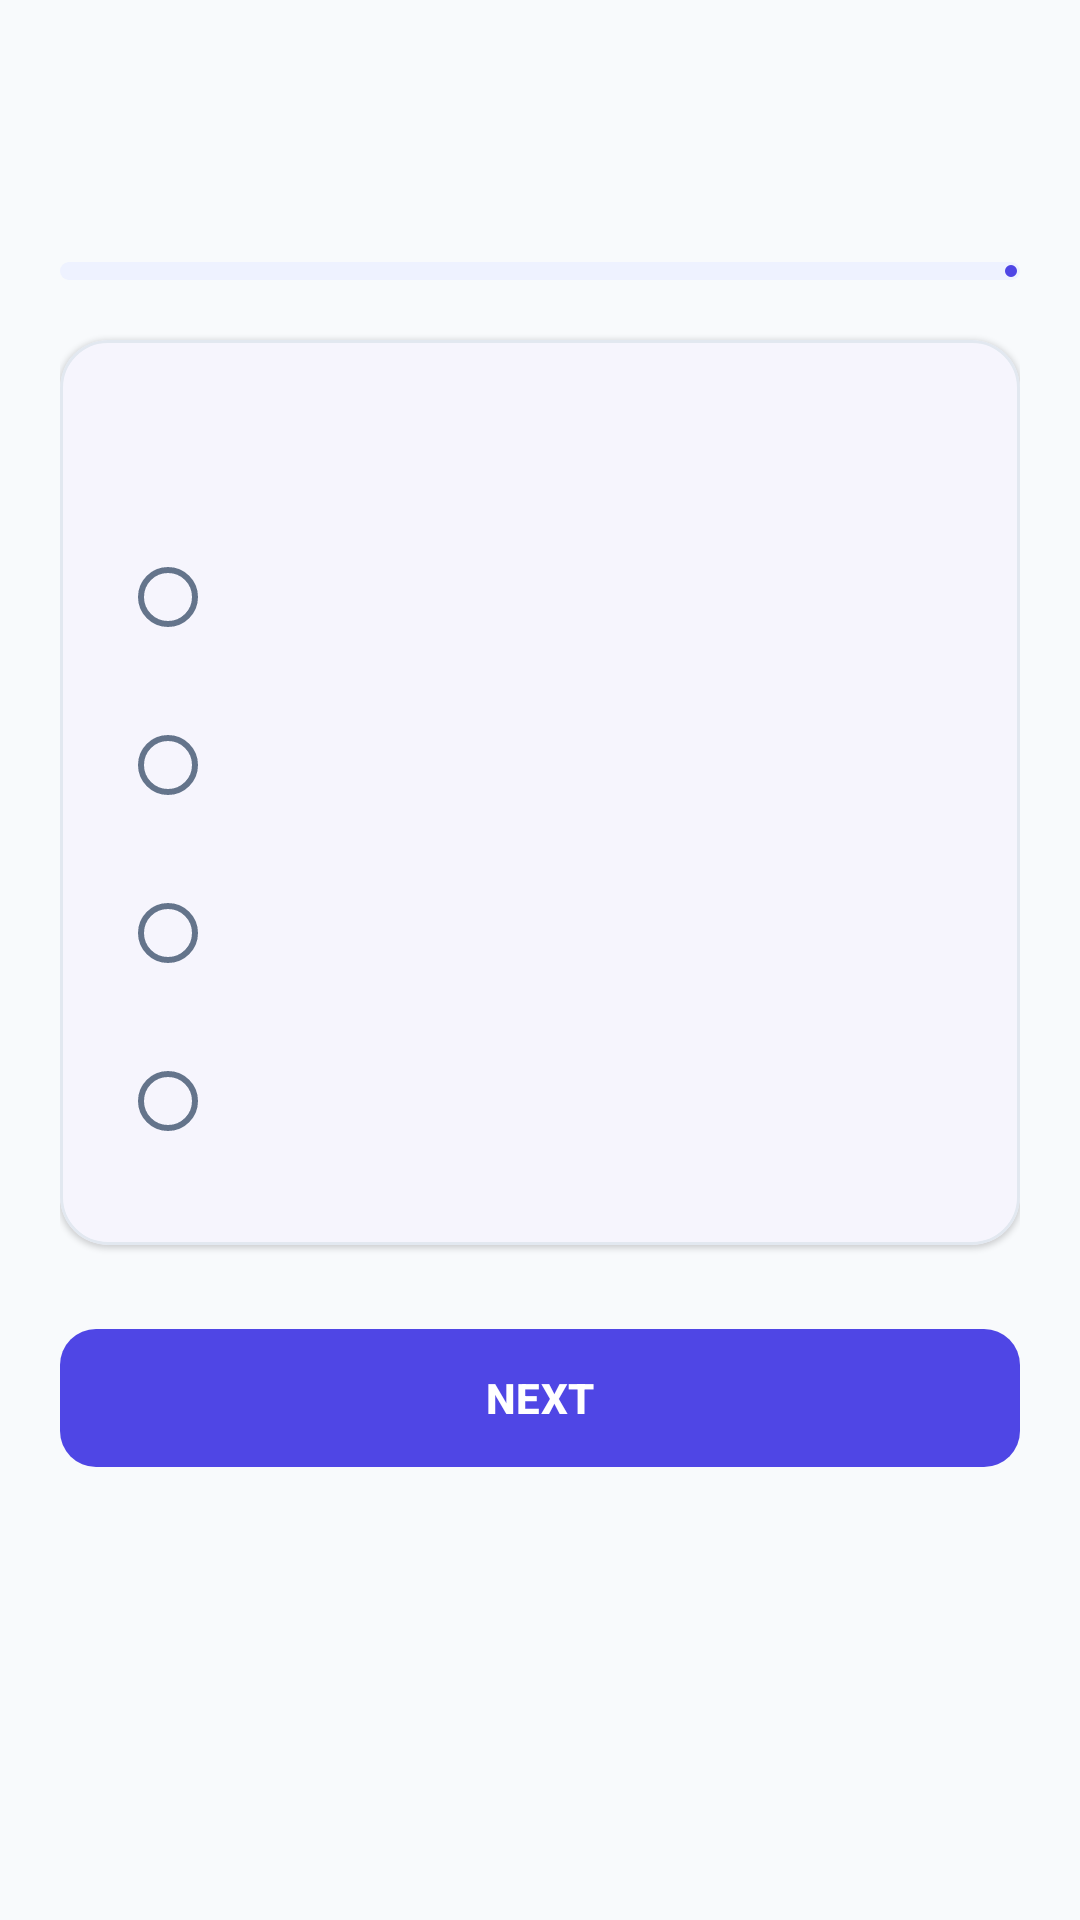

This screen was rendered from an Android layout file. Write that file and the resources it references.
<!-- AndroidManifest.xml: application theme Theme.StudyWise -->
<!-- res/layout/fragment_quiz_attempt.xml -->
<?xml version="1.0" encoding="utf-8"?>
<androidx.coordinatorlayout.widget.CoordinatorLayout xmlns:android="http://schemas.android.com/apk/res/android"
    xmlns:app="http://schemas.android.com/apk/res-auto"
    xmlns:tools="http://schemas.android.com/tools"
    android:layout_width="match_parent"
    android:layout_height="match_parent"
    android:background="@color/background">

    <androidx.core.widget.NestedScrollView
        android:layout_width="match_parent"
        android:layout_height="match_parent"
        android:fillViewport="true">

        <LinearLayout
            android:layout_width="match_parent"
            android:layout_height="wrap_content"
            android:orientation="vertical"
            android:padding="20dp"
            android:paddingBottom="48dp">

            
            <TextView
                android:id="@+id/tvAttemptQuizTitle"
                android:layout_width="match_parent"
                android:layout_height="wrap_content"
                android:textColor="@color/text_primary"
                android:textSize="20sp"
                android:textStyle="bold"
                tools:text="Computer Networks Mastery Check" />

            <LinearLayout
                android:layout_width="match_parent"
                android:layout_height="wrap_content"
                android:layout_marginTop="16dp"
                android:gravity="center_vertical"
                android:orientation="horizontal">

                <TextView
                    android:id="@+id/tvQuestionCounter"
                    android:layout_width="0dp"
                    android:layout_height="wrap_content"
                    android:layout_weight="1"
                    android:letterSpacing="0.04"
                    android:textColor="@color/primary"
                    android:textSize="12sp"
                    android:textStyle="bold"
                    tools:text="QUESTION 1 OF 3" />

                <TextView
                    android:id="@+id/tvQuizScoreTracker"
                    android:layout_width="wrap_content"
                    android:layout_height="wrap_content"
                    android:textColor="@color/text_secondary"
                    android:textSize="12sp"
                    tools:text="Score: 0" />
            </LinearLayout>

            <com.google.android.material.progressindicator.LinearProgressIndicator
                android:id="@+id/progressQuizQuestions"
                android:layout_width="match_parent"
                android:layout_height="wrap_content"
                android:layout_marginTop="8dp"
                app:indicatorColor="@color/primary"
                app:trackColor="@color/primary_container"
                app:trackCornerRadius="3dp"
                app:trackThickness="6dp"
                tools:progress="33" />

            
            <com.google.android.material.card.MaterialCardView
                android:layout_width="match_parent"
                android:layout_height="wrap_content"
                android:layout_marginTop="20dp"
                app:cardBackgroundColor="@color/surface"
                app:cardCornerRadius="16dp"
                app:cardElevation="1dp"
                app:strokeColor="@color/card_stroke"
                app:strokeWidth="1dp">

                <LinearLayout
                    android:layout_width="match_parent"
                    android:layout_height="wrap_content"
                    android:orientation="vertical"
                    android:padding="20dp">

                    <TextView
                        android:id="@+id/tvQuestionText"
                        android:layout_width="match_parent"
                        android:layout_height="wrap_content"
                        android:lineSpacingMultiplier="1.2"
                        android:textColor="@color/text_primary"
                        android:textSize="16sp"
                        android:textStyle="bold"
                        tools:text="Which OSI layer is responsible for packet routing and forwarding across logical networks?" />

                    
                    <RadioGroup
                        android:id="@+id/rgQuizOptions"
                        android:layout_width="match_parent"
                        android:layout_height="wrap_content"
                        android:layout_marginTop="16dp">

                        <RadioButton
                            android:id="@+id/rbOptionA"
                            android:layout_width="match_parent"
                            android:layout_height="wrap_content"
                            android:layout_marginVertical="4dp"
                            android:buttonTint="@color/primary"
                            android:paddingVertical="8dp"
                            android:textColor="@color/text_primary"
                            android:textSize="14sp"
                            tools:text="Physical Layer" />

                        <RadioButton
                            android:id="@+id/rbOptionB"
                            android:layout_width="match_parent"
                            android:layout_height="wrap_content"
                            android:layout_marginVertical="4dp"
                            android:buttonTint="@color/primary"
                            android:paddingVertical="8dp"
                            android:textColor="@color/text_primary"
                            android:textSize="14sp"
                            tools:text="Data Link Layer" />

                        <RadioButton
                            android:id="@+id/rbOptionC"
                            android:layout_width="match_parent"
                            android:layout_height="wrap_content"
                            android:layout_marginVertical="4dp"
                            android:buttonTint="@color/primary"
                            android:paddingVertical="8dp"
                            android:textColor="@color/text_primary"
                            android:textSize="14sp"
                            tools:text="Network Layer" />

                        <RadioButton
                            android:id="@+id/rbOptionD"
                            android:layout_width="match_parent"
                            android:layout_height="wrap_content"
                            android:layout_marginVertical="4dp"
                            android:buttonTint="@color/primary"
                            android:paddingVertical="8dp"
                            android:textColor="@color/text_primary"
                            android:textSize="14sp"
                            tools:text="Transport Layer" />
                    </RadioGroup>
                </LinearLayout>
            </com.google.android.material.card.MaterialCardView>

            
            <com.google.android.material.button.MaterialButton
                android:id="@+id/btnQuizAction"
                android:layout_width="match_parent"
                android:layout_height="54dp"
                android:layout_marginTop="24dp"
                android:text="@string/btn_next"
                android:textSize="14sp"
                android:textStyle="bold"
                app:cornerRadius="12dp" />

        </LinearLayout>
    </androidx.core.widget.NestedScrollView>

</androidx.coordinatorlayout.widget.CoordinatorLayout>
<!-- resources referenced by this layout -->
<resources>
  <color name="background">#F8FAFC</color>
  <color name="card_stroke">#E2E8F0</color>
  <color name="primary">#4F46E5</color>
  <color name="primary_container">#EEF2FF</color>
  <color name="surface">#FFFFFF</color>
  <color name="text_primary">#0F172A</color>
  <color name="text_secondary">#64748B</color>
  <string name="btn_next">NEXT</string>
  <style name="Theme.StudyWise" parent="Theme.Material3.DayNight.NoActionBar">
          
          <item name="colorPrimary">@color/primary</item>
          <item name="colorOnPrimary">@color/on_primary</item>
          <item name="colorPrimaryContainer">@color/primary_container</item>
          <item name="colorOnPrimaryContainer">@color/on_primary_container</item>
  
          <item name="colorSecondary">@color/secondary</item>
          <item name="colorOnSecondary">@color/on_secondary</item>
          <item name="colorSecondaryContainer">@color/secondary_container</item>
          <item name="colorOnSecondaryContainer">@color/on_secondary_container</item>
  
          <item name="colorTertiary">@color/tertiary</item>
          <item name="colorOnTertiary">@color/on_tertiary</item>
          <item name="colorTertiaryContainer">@color/tertiary_container</item>
          <item name="colorOnTertiaryContainer">@color/on_tertiary_container</item>
  
          <item name="android:colorBackground">@color/background</item>
          <item name="colorOnBackground">@color/on_background</item>
          <item name="colorSurface">@color/surface</item>
          <item name="colorOnSurface">@color/on_surface</item>
          <item name="colorSurfaceVariant">@color/surface_variant</item>
          <item name="colorOnSurfaceVariant">@color/on_surface_variant</item>
  
          
          <item name="android:statusBarColor">@color/background</item>
          <item name="android:windowLightStatusBar">true</item>
          <item name="android:navigationBarColor">@color/surface</item>
  
          
          <item name="materialCardViewStyle">@style/Widget.StudyWise.CardView</item>
      </style>
  <color name="on_primary">#FFFFFF</color>
  <color name="on_primary_container">#312E81</color>
  <color name="secondary">#0D9488</color>
  <color name="on_secondary">#FFFFFF</color>
  <color name="secondary_container">#CCFBF1</color>
  <color name="on_secondary_container">#115E59</color>
  <color name="tertiary">#F59E0B</color>
  <color name="on_tertiary">#FFFFFF</color>
  <color name="tertiary_container">#FEF3C7</color>
  <color name="on_tertiary_container">#78350F</color>
  <color name="on_background">#0F172A</color>
  <color name="on_surface">#0F172A</color>
  <color name="surface_variant">#F1F5F9</color>
  <color name="on_surface_variant">#64748B</color>
  <style name="Widget.StudyWise.CardView" parent="Widget.Material3.CardView.Elevated">
          <item name="cardCornerRadius">@dimen/corner_large</item>
          <item name="cardElevation">@dimen/elevation_card</item>
          <item name="strokeWidth">1dp</item>
          <item name="strokeColor">@color/card_stroke</item>
      </style>
  <dimen name="corner_large">16dp</dimen>
  <dimen name="elevation_card">1dp</dimen>
</resources>
